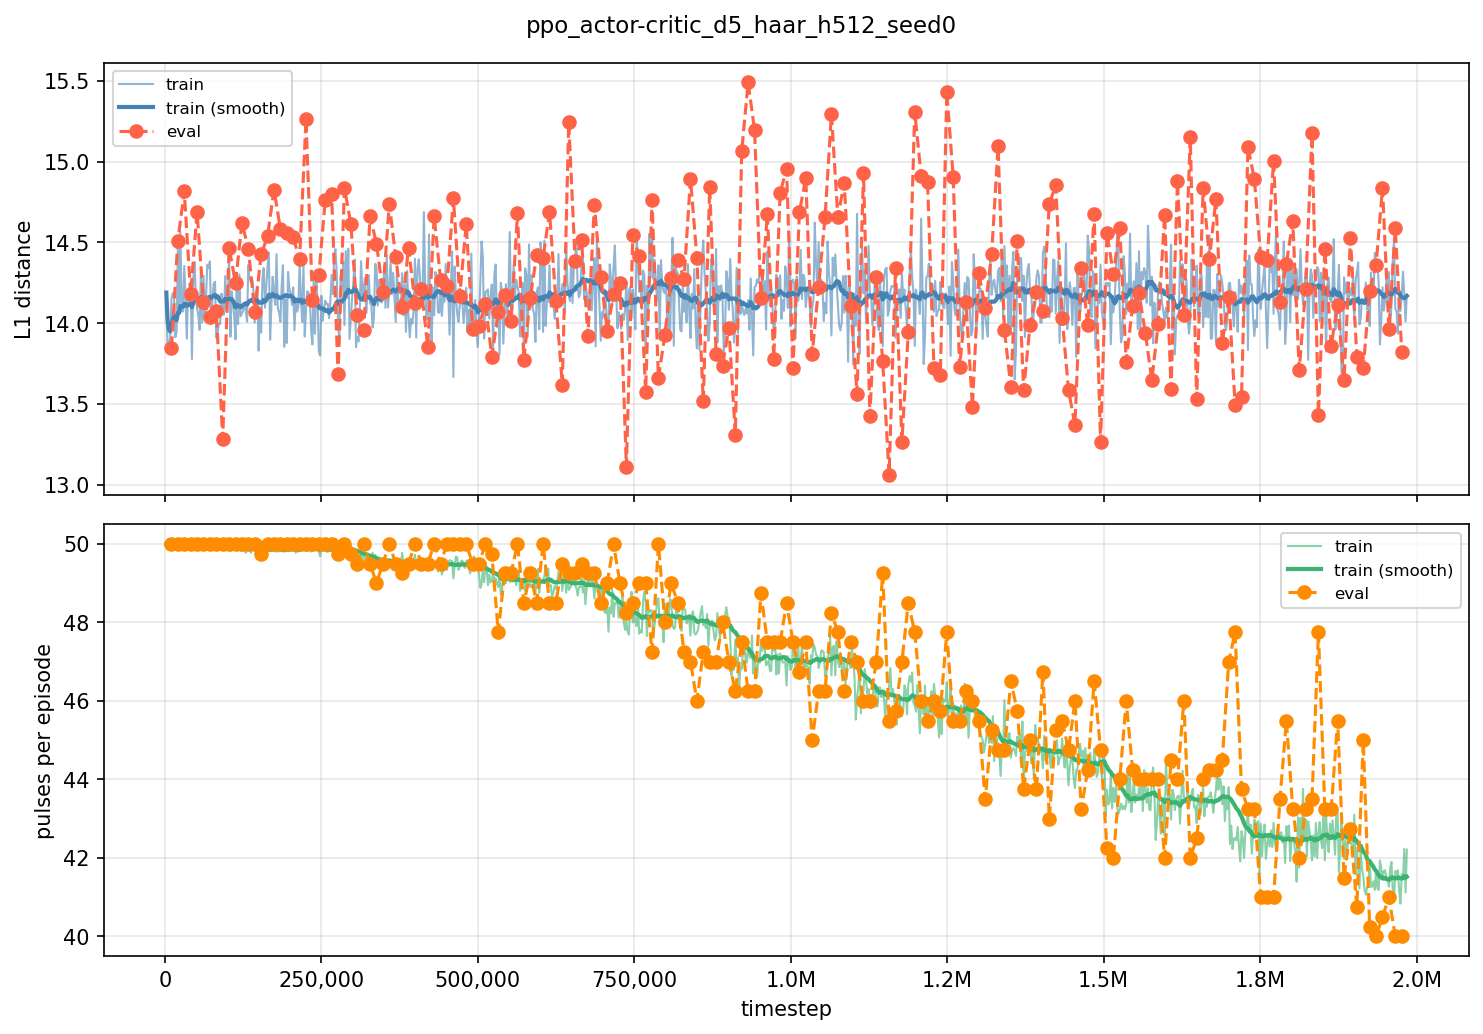

The file beside this chart, header and first rows:
iter, timestep, episodes, train_dist, train_pulses, eval_dist, eval_pulses
1, 2048, 40, 14.19, 50, , 
2, 4096, 40, 13.84, 50, , 
3, 6144, 40, 13.85, 50, , 
4, 8192, 40, 13.91, 50, , 
5, 10240, 40, 14.15, 50, 13.85, 50
6, 12288, 41, 14.19, 50, , 
7, 14336, 40, 14.18, 50, , 
8, 16384, 40, 13.91, 50, , 
9, 18432, 40, 13.94, 50, , 
10, 20480, 40, 14.46, 50, 14.51, 50
11, 22528, 41, 14.07, 50, , 
12, 24576, 40, 14.57, 50, , 
13, 26624, 40, 14.07, 50, , 
14, 28672, 40, 14.07, 50, , 
15, 30720, 40, 14.35, 50, 14.82, 50
16, 32768, 41, 14.15, 50, , 
17, 34816, 40, 13.9, 50, , 
18, 36864, 40, 14.21, 50, , 
19, 38912, 40, 14.12, 50, , 
20, 40960, 40, 14.25, 50, 14.18, 50
21, 43008, 41, 13.78, 50, , 
22, 45056, 40, 14.27, 50, , 
23, 47104, 40, 14.38, 50, , 
24, 49152, 40, 14.18, 50, , 
25, 51200, 40, 14.09, 50, 14.69, 50
26, 53248, 41, 14.04, 50, , 
27, 55296, 40, 13.96, 50, , 
28, 57344, 40, 14.33, 50, , 
29, 59392, 40, 14, 50, , 
30, 61440, 40, 14.29, 50, 14.13, 50
31, 63488, 41, 14.03, 50, , 
32, 65536, 40, 14.17, 50, , 
33, 67584, 40, 14.36, 50, , 
34, 69632, 40, 14.34, 50, , 
35, 71680, 40, 14.38, 50, 14.04, 50
36, 73728, 41, 13.99, 50, , 
37, 75776, 40, 14.15, 50, , 
38, 77824, 40, 14.24, 50, , 
39, 79872, 40, 14.26, 50, , 
40, 81920, 40, 13.91, 50, 14.07, 50
41, 83968, 41, 13.94, 50, , 
42, 86016, 40, 14, 50, , 
43, 88064, 40, 13.99, 50, , 
44, 90112, 40, 14.18, 50, , 
45, 92160, 40, 14.09, 50, 13.29, 50
46, 94208, 41, 14.05, 50, , 
47, 96256, 40, 14.29, 50, , 
48, 98304, 40, 14.08, 50, , 
49, 100352, 40, 14.16, 50, , 
50, 102400, 40, 14.43, 49.92, 14.46, 50
51, 104448, 41, 13.92, 49.9, , 
52, 106496, 40, 14.2, 49.83, , 
53, 108544, 40, 14.12, 49.92, , 
54, 110592, 41, 14.04, 49.85, , 
55, 112640, 40, 13.9, 49.85, 14.25, 50
56, 114688, 41, 14.3, 49.9, , 
57, 116736, 40, 13.99, 49.92, , 
58, 118784, 40, 14.3, 49.98, , 
59, 120832, 40, 14.04, 49.83, , 
60, 122880, 41, 14.06, 49.83, 14.62, 50
... 909 more rows
